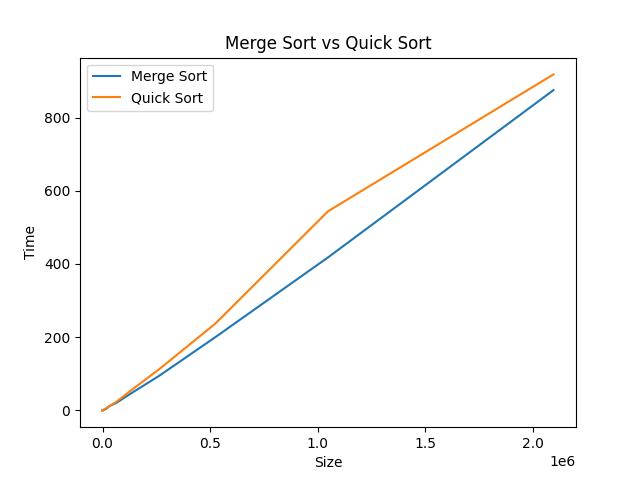

The table this chart was drawn from, first rows:
MergeSort<Int32>: Milliseconds, QuickSort<Int32>: Milliseconds, Size
0, 0, 1
0, 1, 2
1, 0, 4
0, 0, 8
0, 0, 16
0, 0, 32
0, 0, 64
0, 0, 128
0, 0, 256
0, 0, 512
0, 0, 1024
0, 0, 2048
1, 1, 4096
2, 3, 8192
4, 6, 16384
12, 12, 32768
21, 24, 65536
46, 54, 131072
94, 112, 262144
200, 237, 524288
418, 544, 1048576
875, 918, 2097152
